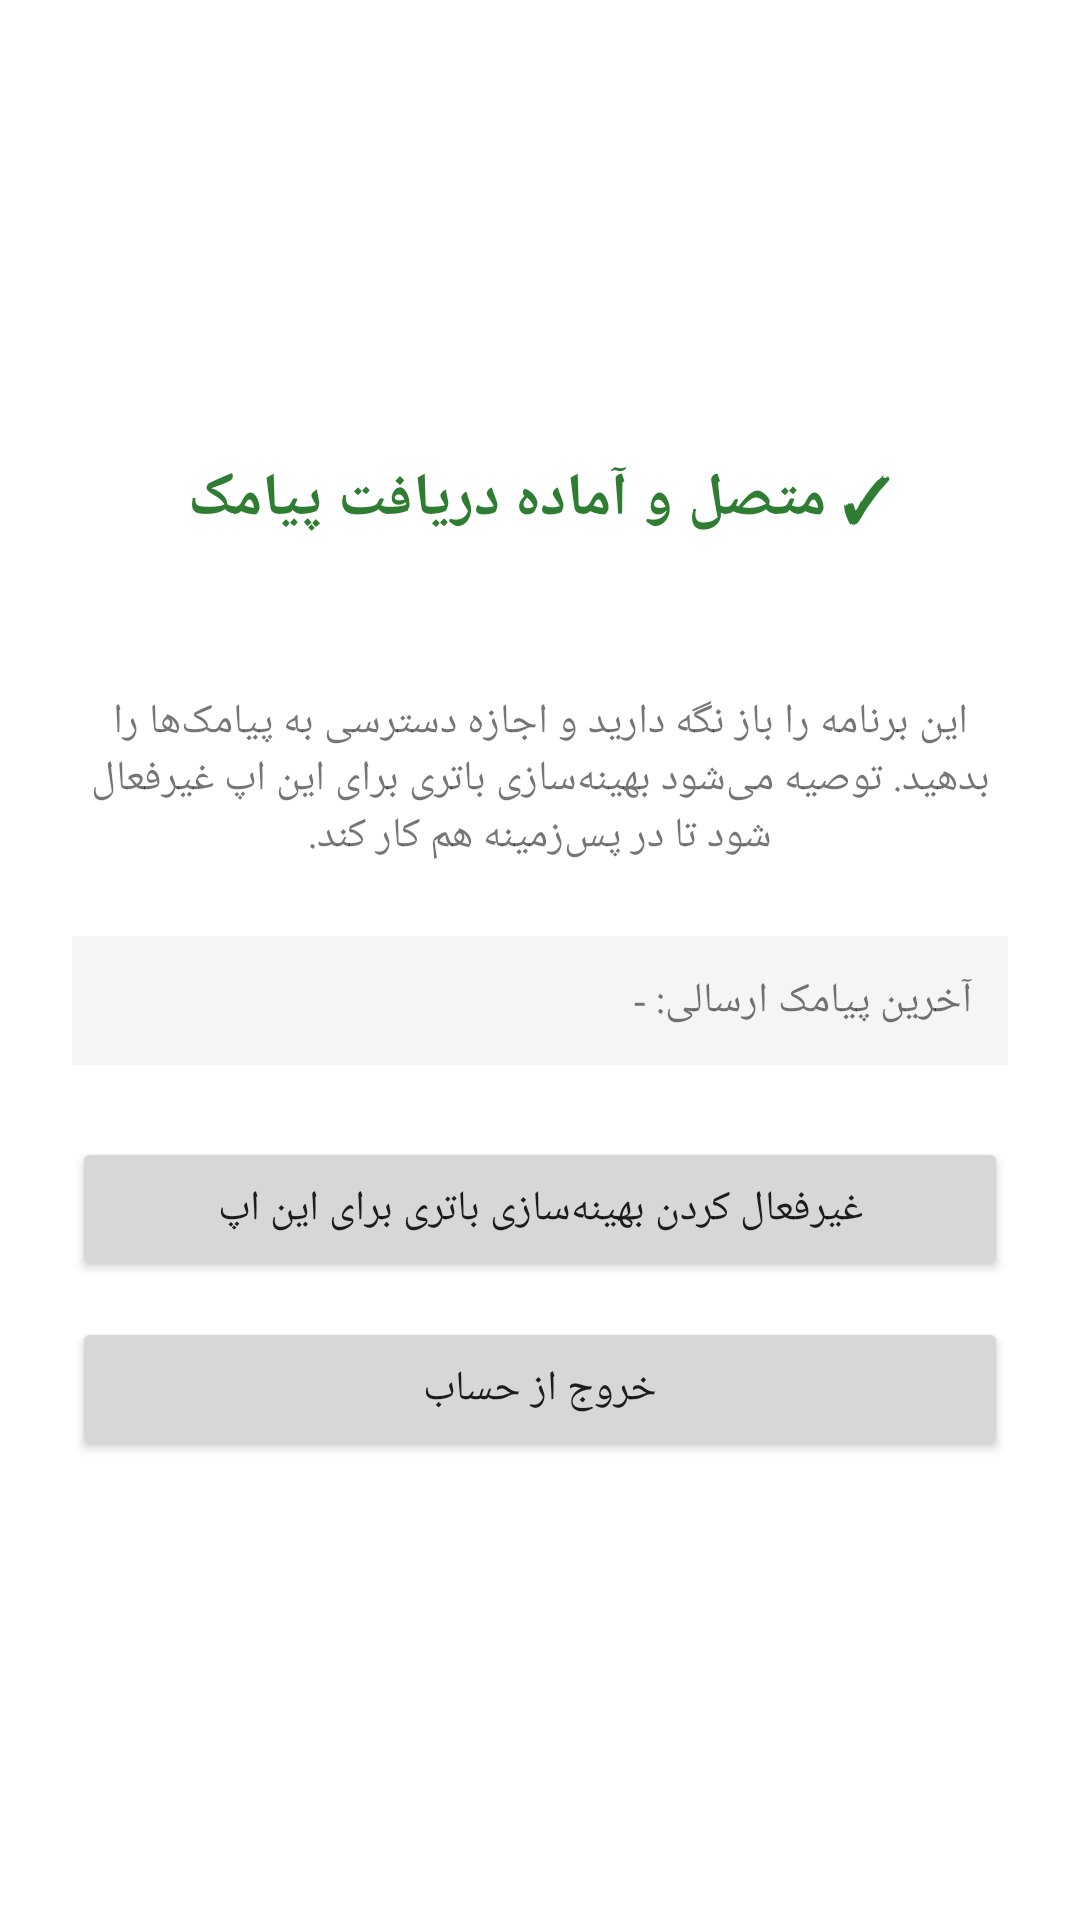

Here is an Android app screen rendered from its layout file. Give the layout XML and the strings, colors and styles it references.
<!-- AndroidManifest.xml: application theme Theme.CardToCard -->
<!-- res/layout/activity_main.xml -->
<?xml version="1.0" encoding="utf-8"?>
<LinearLayout xmlns:android="http://schemas.android.com/apk/res/android"
    android:layout_width="match_parent"
    android:layout_height="match_parent"
    android:orientation="vertical"
    android:gravity="center"
    android:padding="24dp">

    <TextView
        android:layout_width="wrap_content"
        android:layout_height="wrap_content"
        android:text="✓ متصل و آماده دریافت پیامک"
        android:textSize="20sp"
        android:textColor="#2E7D32"
        android:textStyle="bold"
        android:layout_marginBottom="8dp" />

    <TextView
        android:id="@+id/text_site"
        android:layout_width="wrap_content"
        android:layout_height="wrap_content"
        android:textSize="14sp"
        android:layout_marginBottom="24dp" />

    <TextView
        android:layout_width="wrap_content"
        android:layout_height="wrap_content"
        android:text="این برنامه را باز نگه دارید و اجازه دسترسی به پیامک‌ها را بدهید. توصیه می‌شود بهینه‌سازی باتری برای این اپ غیرفعال شود تا در پس‌زمینه هم کار کند."
        android:textAlignment="center"
        android:layout_marginBottom="24dp" />

    <TextView
        android:id="@+id/text_last_sms"
        android:layout_width="match_parent"
        android:layout_height="wrap_content"
        android:text="آخرین پیامک ارسالی: -"
        android:background="#F5F5F5"
        android:padding="12dp"
        android:layout_marginBottom="24dp" />

    <Button
        android:id="@+id/btn_battery"
        android:layout_width="match_parent"
        android:layout_height="wrap_content"
        android:text="غیرفعال کردن بهینه‌سازی باتری برای این اپ"
        android:layout_marginBottom="12dp" />

    <Button
        android:id="@+id/btn_logout"
        android:layout_width="match_parent"
        android:layout_height="wrap_content"
        android:text="خروج از حساب" />

</LinearLayout>
<!-- resources referenced by this layout -->
<resources>
  <style name="Theme.CardToCard" parent="Theme.MaterialComponents.Light.NoActionBar" />
</resources>
